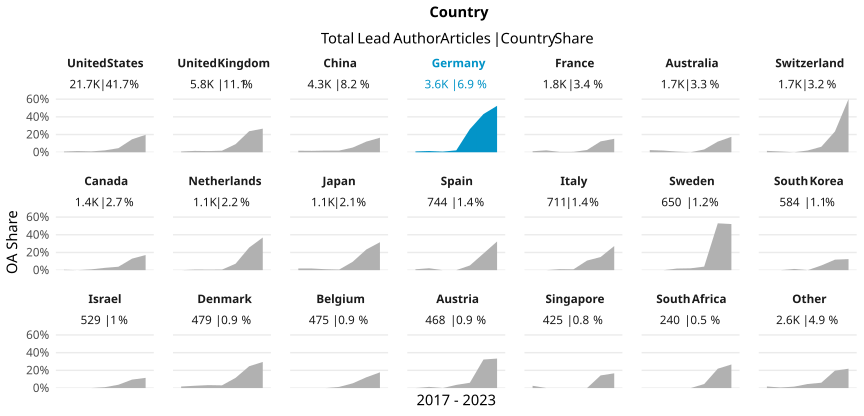

The data file committed next to this chart (first rows):
country_name_fct, cr_year, articles, cc_total, prop
United States, '17, 2793, 22, 0.007877
United States, '18, 3173, 43, 0.01355
United States, '19, 3336, 32, 0.009592
United States, '20, 3380, 72, 0.0213
United States, '21, 3452, 159, 0.04606
United States, '22, 3588, 525, 0.1463
United States, '23, 1953, 385, 0.1971
United Kingdom, '17, 719, 6, 0.008345
United Kingdom, '18, 843, 13, 0.01542
United Kingdom, '19, 909, 12, 0.0132
United Kingdom, '20, 922, 16, 0.01735
United Kingdom, '21, 963, 88, 0.09138
United Kingdom, '22, 934, 222, 0.2377
United Kingdom, '23, 495, 132, 0.2667
China, '17, 289, 5, 0.0173
China, '18, 439, 7, 0.01595
China, '19, 532, 10, 0.0188
China, '20, 633, 12, 0.01896
China, '21, 769, 41, 0.05332
China, '22, 1004, 121, 0.1205
China, '23, 591, 97, 0.1641
Germany, '17, 423, 4, 0.009456
Germany, '18, 503, 7, 0.01392
Germany, '19, 541, 4, 0.007394
Germany, '20, 517, 11, 0.02128
Germany, '21, 590, 154, 0.261
Germany, '22, 658, 284, 0.4316
Germany, '23, 381, 200, 0.5249
France, '17, 178, 2, 0.01124
France, '18, 275, 6, 0.02182
France, '19, 296, 1, 0.003378
France, '20, 250, 1, 0.004
France, '21, 273, 7, 0.02564
France, '22, 334, 41, 0.1228
France, '23, 184, 28, 0.1522
Australia, '17, 204, 5, 0.02451
Australia, '18, 261, 5, 0.01916
Australia, '19, 265, 2, 0.007547
Australia, '20, 298, 0, 0
Australia, '21, 285, 9, 0.03158
Australia, '22, 266, 32, 0.1203
Australia, '23, 155, 27, 0.1742
Switzerland, '17, 191, 3, 0.01571
Switzerland, '18, 240, 2, 0.008333
Switzerland, '19, 256, 0, 0
Switzerland, '20, 250, 5, 0.02
Switzerland, '21, 290, 18, 0.06207
Switzerland, '22, 294, 69, 0.2347
Switzerland, '23, 138, 83, 0.6014
Canada, '17, 214, 1, 0.004673
Canada, '18, 181, 0, 0
Canada, '19, 215, 2, 0.009302
Canada, '20, 231, 6, 0.02597
Canada, '21, 207, 8, 0.03865
Canada, '22, 223, 29, 0.13
Canada, '23, 123, 21, 0.1707
Netherlands, '17, 128, 0, 0
Netherlands, '18, 161, 1, 0.006211
Netherlands, '19, 177, 1, 0.00565
Netherlands, '20, 166, 1, 0.006024
... 87 more rows
